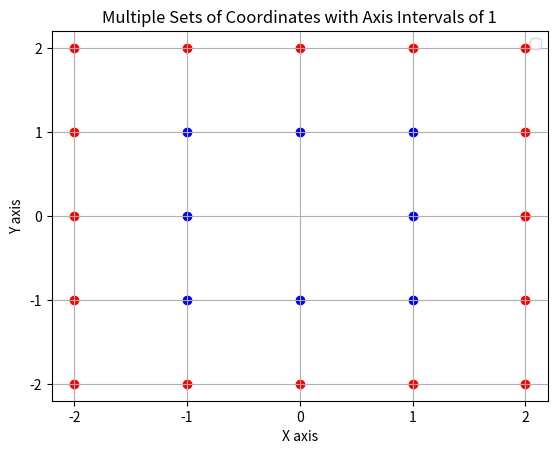

Generate this figure with matplotlib:
import matplotlib.pyplot as plt

x_coords1 = [1, 1, 0, -1, -1, -1, 0, 1]
y_coords1 = [0, 1, 1, 1, 0, -1, -1, -1]
x_coords2 = [2, 2, 2, 1, 0, -1, -2, -2, -2, -2, -2, -1, 0, 1, 2, 2, 2]
y_coords2 = [0, 1, 2, 2, 2, 2, 2, 1, 0, -1, -2, -2, -2, -2, -2, -1, 0]

# Plot the first set
plt.scatter(x_coords1, y_coords1, color='blue')

# Plot the second set
plt.scatter(x_coords2, y_coords2, color='red')

# Set the x and y axis ticks to be at intervals of 1
plt.xticks(range(min(x_coords1 + x_coords2), max(x_coords1 + x_coords2) + 1, 1))
plt.yticks(range(min(y_coords1 + y_coords2), max(y_coords1 + y_coords2) + 1, 1))

# Add labels and title
plt.xlabel('X axis')
plt.ylabel('Y axis')
plt.title('Multiple Sets of Coordinates with Axis Intervals of 1')

# Show legend
plt.legend()

# Show grid
plt.grid(True)

# Display the plot
plt.show()  